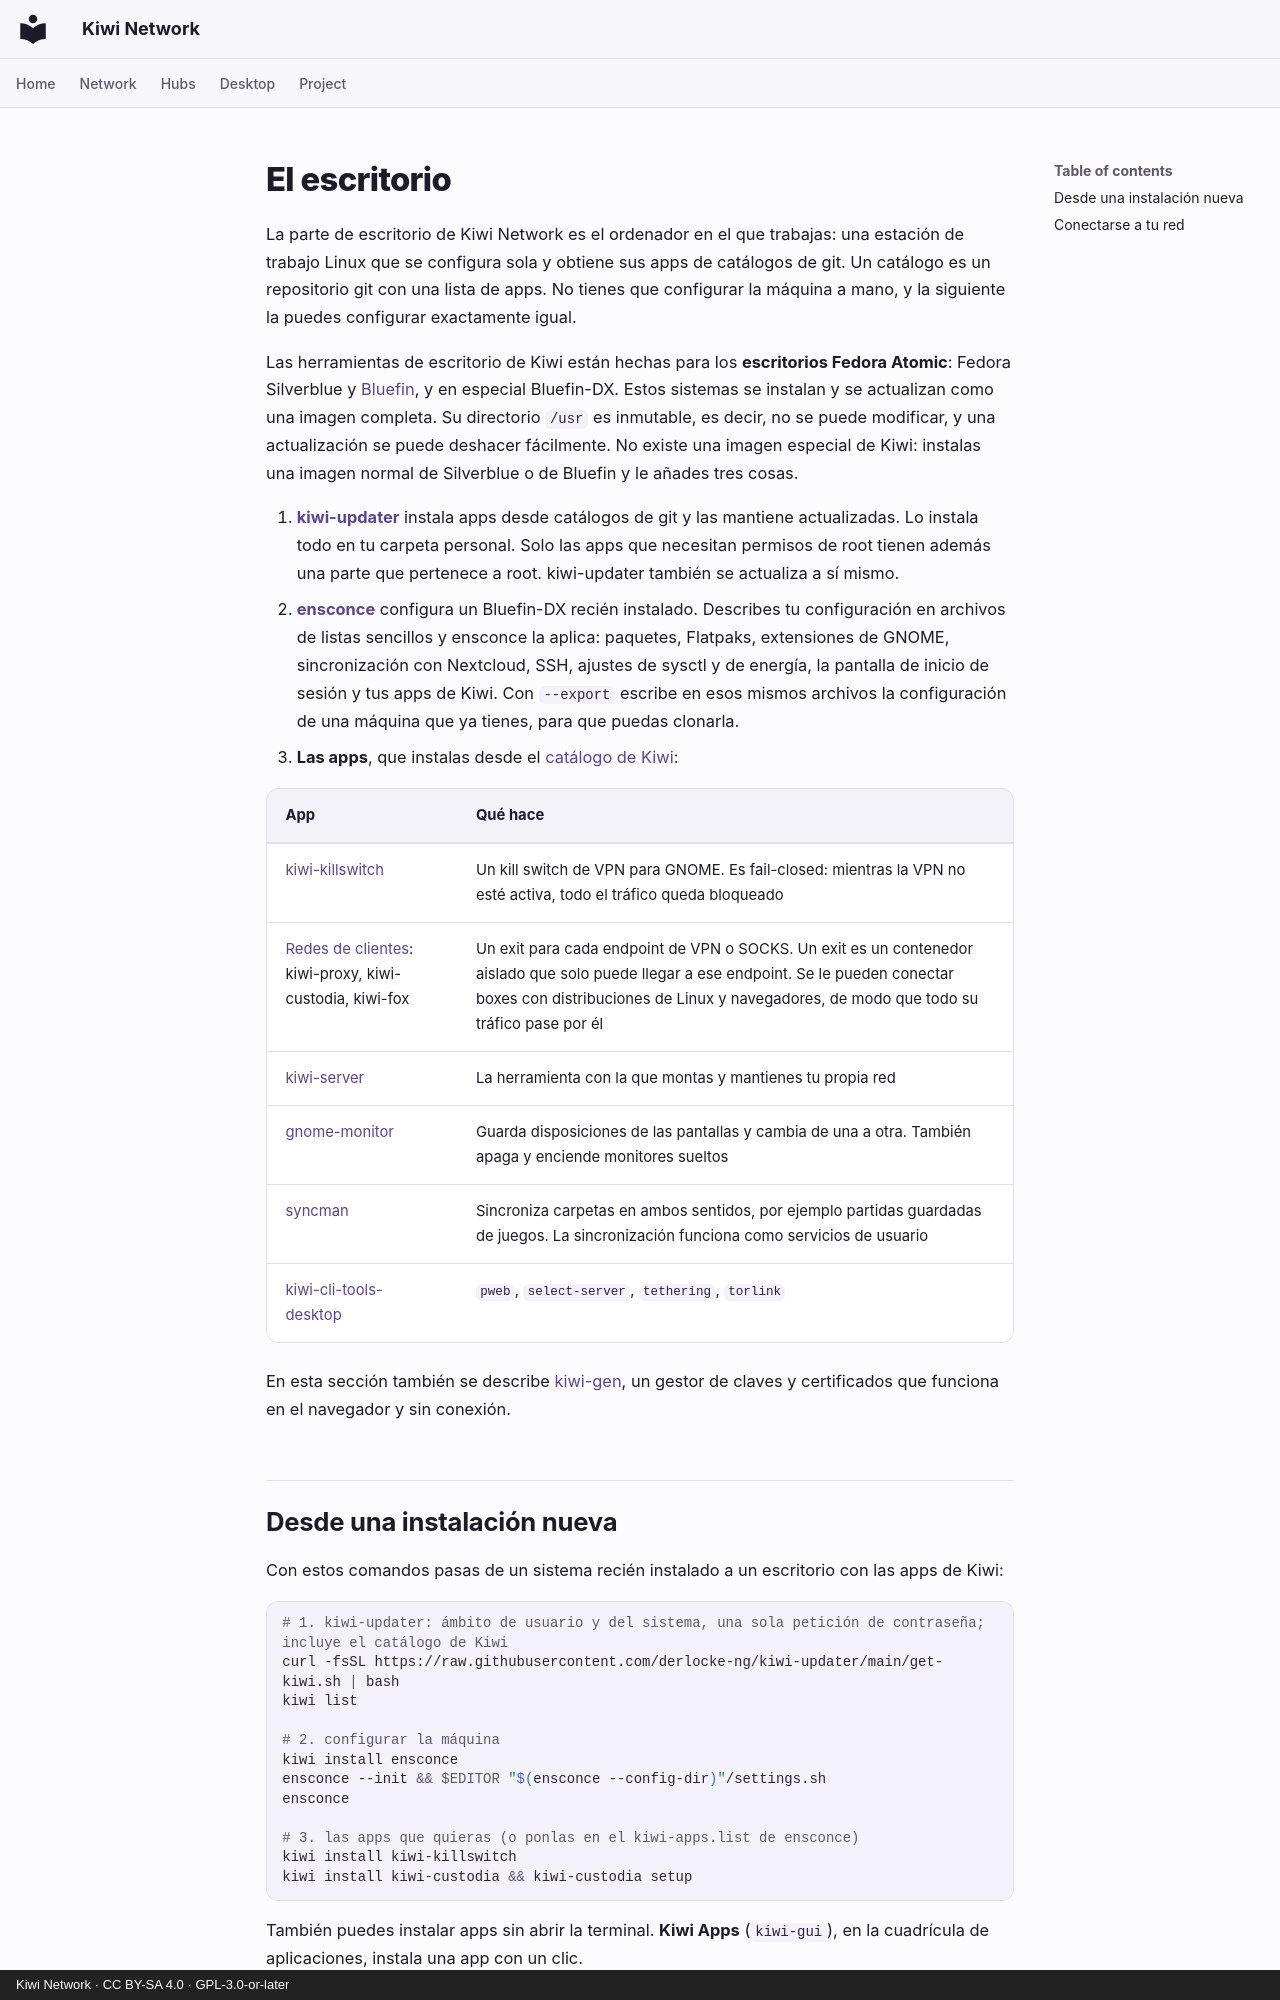

repository: derlocke-ng/kiwi-network · page: desktop/index.es/index.html · generator: mkdocs · copyright: Kiwi Network · CC BY-SA 4.0 · GPL-3.0-or-later

# El escritorio

La parte de escritorio de Kiwi Network es el ordenador en el que trabajas: una
estación de trabajo Linux que se configura sola y obtiene sus apps de catálogos
de git. Un catálogo es un repositorio git con una lista de apps. No tienes que
configurar la máquina a mano, y la siguiente la puedes configurar exactamente
igual.

Las herramientas de escritorio de Kiwi están hechas para los **escritorios
Fedora Atomic**: Fedora Silverblue y [Bluefin](https://projectbluefin.io/), y
en especial Bluefin-DX. Estos sistemas se instalan y se actualizan como una
imagen completa. Su directorio `/usr` es inmutable, es decir, no se puede
modificar, y una actualización se puede deshacer fácilmente. No existe una
imagen especial de Kiwi: instalas una imagen normal de Silverblue o de Bluefin
y le añades tres cosas.

1. **[kiwi-updater](kiwi-updater.md)** instala apps desde catálogos de git y
   las mantiene actualizadas. Lo instala todo en tu carpeta personal. Solo las
   apps que necesitan permisos de root tienen además una parte que pertenece a
   root. kiwi-updater también se actualiza a sí mismo.
2. **[ensconce](ensconce.md)** configura un Bluefin-DX recién instalado.
   Describes tu configuración en archivos de listas sencillos y ensconce la
   aplica: paquetes, Flatpaks, extensiones de GNOME, sincronización con
   Nextcloud, SSH, ajustes de sysctl y de energía, la pantalla de inicio de
   sesión y tus apps de Kiwi. Con `--export` escribe en esos mismos archivos la
   configuración de una máquina que ya tienes, para que puedas clonarla.
3. **Las apps**, que instalas desde el [catálogo de Kiwi](catalogs.md):

| App | Qué hace |
|---|---|
| [kiwi-killswitch](kiwi-killswitch.md) | Un kill switch de VPN para GNOME. Es fail-closed: mientras la VPN no esté activa, todo el tráfico queda bloqueado |
| [Redes de clientes](../clients/index.md): kiwi-proxy, kiwi-custodia, kiwi-fox | Un exit para cada endpoint de VPN o SOCKS. Un exit es un contenedor aislado que solo puede llegar a ese endpoint. Se le pueden conectar boxes con distribuciones de Linux y navegadores, de modo que todo su tráfico pase por él |
| [kiwi-server](../server/index.md) | La herramienta con la que montas y mantienes tu propia red |
| [gnome-monitor](gnome-monitor.md) | Guarda disposiciones de las pantallas y cambia de una a otra. También apaga y enciende monitores sueltos |
| [syncman](syncman.md) | Sincroniza carpetas en ambos sentidos, por ejemplo partidas guardadas de juegos. La sincronización funciona como servicios de usuario |
| [kiwi-cli-tools-desktop](cli-tools.md) | `pweb`, `select-server`, `tethering`, `torlink` |

En esta sección también se describe [kiwi-gen](kiwi-gen.md), un gestor de
claves y certificados que funciona en el navegador y sin conexión.

## Desde una instalación nueva { #from-a-fresh-install }

Con estos comandos pasas de un sistema recién instalado a un escritorio con las
apps de Kiwi:

```bash
# 1. kiwi-updater: ámbito de usuario y del sistema, una sola petición de contraseña; incluye el catálogo de Kiwi
curl -fsSL https://raw.githubusercontent.com/derlocke-ng/kiwi-updater/main/get-kiwi.sh | bash
kiwi list

# 2. configurar la máquina
kiwi install ensconce
ensconce --init && $EDITOR "$(ensconce --config-dir)"/settings.sh
ensconce

# 3. las apps que quieras (o ponlas en el kiwi-apps.list de ensconce)
kiwi install kiwi-killswitch
kiwi install kiwi-custodia && kiwi-custodia setup
```

También puedes instalar apps sin abrir la terminal. **Kiwi Apps** (`kiwi-gui`),
en la cuadrícula de aplicaciones, instala una app con un clic.
